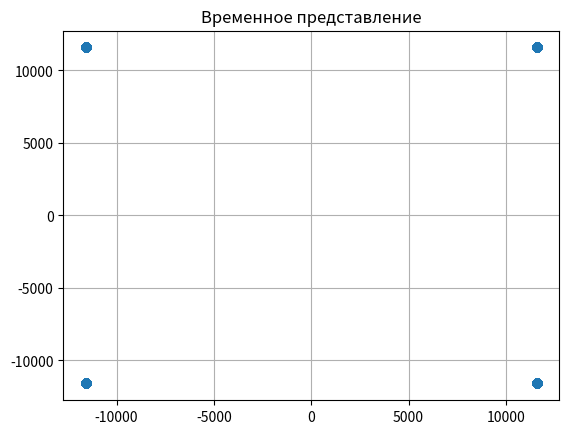
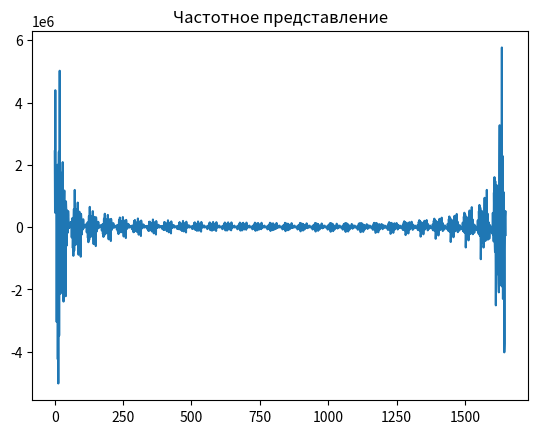

The matplotlib source for these figures, in order:
import numpy as np
import matplotlib.pyplot as plt
import re
from scipy.fftpack import fft, ifft,  fftshift, ifftshift



# 50 bit
def gen_QPSK():
    Ns= 30
   

    num_symbols = 50
    x_int = np.random.randint(0, 4, num_symbols) 
    #rand_bit = np.random.choice(4,25)
    
    #rand_bit = np.insert(rand_bit,0,[1]*10)
    #print("rand _bit",rand_bit)

    bit = ''
    for i in range(len(x_int)):
        if x_int[i]==0:
            bit+='00'
        if x_int[i]==1:
            bit+='01'
        if x_int[i]==2:
            bit+='10' 
        if x_int[i]==3:
            bit+='11'
    
    bit = 10*"1"+bit
    print(bit)
    b = re.findall(r'\d\d', bit)
    for i in range(len(b)):
        b[i]=int(b[i])
    #print(b)
    print(np.unique(b))
    b = np.array(b)
    x_degrees = (b*90) + 135
    x_radians = x_degrees*np.pi/180.0 # sin() и cos() в рад.
    x_symbols = np.cos(x_radians) + 1j*np.sin(x_radians) 
    samples = np.repeat(x_symbols, Ns) 
    print(samples)
    samples *= 2**14 

    
    X = fft(samples)

    plt.figure(1)
    plt.grid()
    plt.title('Временное представление')
    plt.scatter(samples.real,samples.imag)
    plt.figure(2)
    plt.title('Частотное представление')
    plt.plot(X)

    return samples



gen_QPSK()
plt.show()